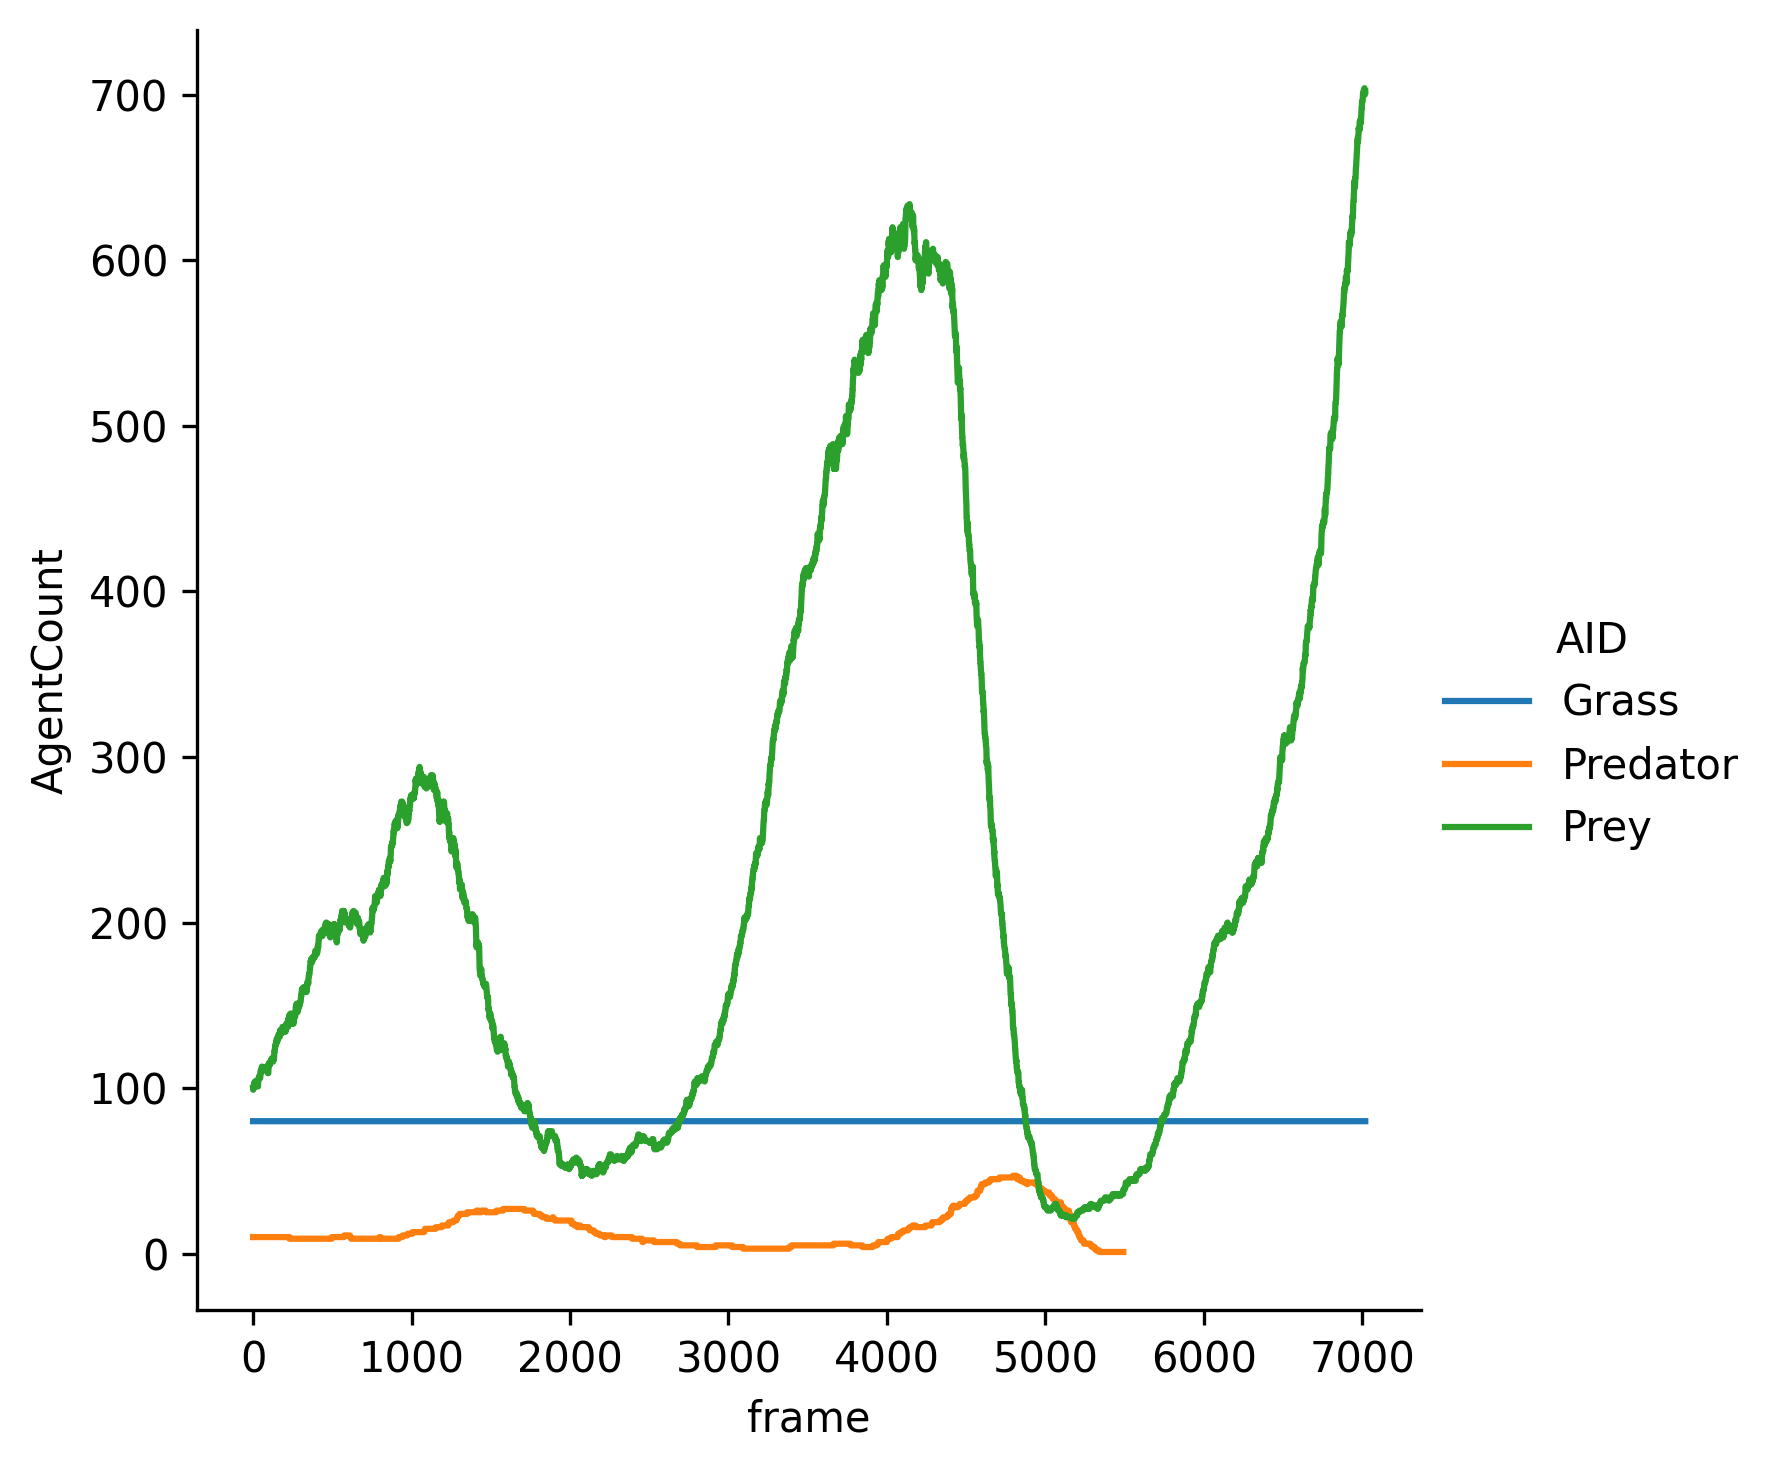

The file beside this chart, header and first rows:
frame, AID, AgentCount
0, Grass, 80
0, Predator, 10
0, Prey, 100
1, Grass, 80
1, Predator, 10
1, Prey, 99
2, Grass, 80
2, Predator, 10
2, Prey, 100
3, Grass, 80
3, Predator, 10
3, Prey, 100
4, Grass, 80
4, Predator, 10
4, Prey, 101
5, Grass, 80
5, Predator, 10
5, Prey, 102
6, Grass, 80
6, Predator, 10
6, Prey, 103
7, Grass, 80
7, Predator, 10
7, Prey, 103
8, Grass, 80
8, Predator, 10
8, Prey, 103
9, Grass, 80
9, Predator, 10
9, Prey, 103
10, Grass, 80
10, Predator, 10
10, Prey, 103
11, Grass, 80
11, Predator, 10
11, Prey, 103
12, Grass, 80
12, Predator, 10
12, Prey, 104
13, Grass, 80
13, Predator, 10
13, Prey, 104
14, Grass, 80
14, Predator, 10
14, Prey, 104
15, Grass, 80
15, Predator, 10
15, Prey, 103
16, Grass, 80
16, Predator, 10
16, Prey, 103
17, Grass, 80
17, Predator, 10
17, Prey, 104
18, Grass, 80
18, Predator, 10
18, Prey, 104
19, Grass, 80
19, Predator, 10
19, Prey, 104
... 19,473 more rows
